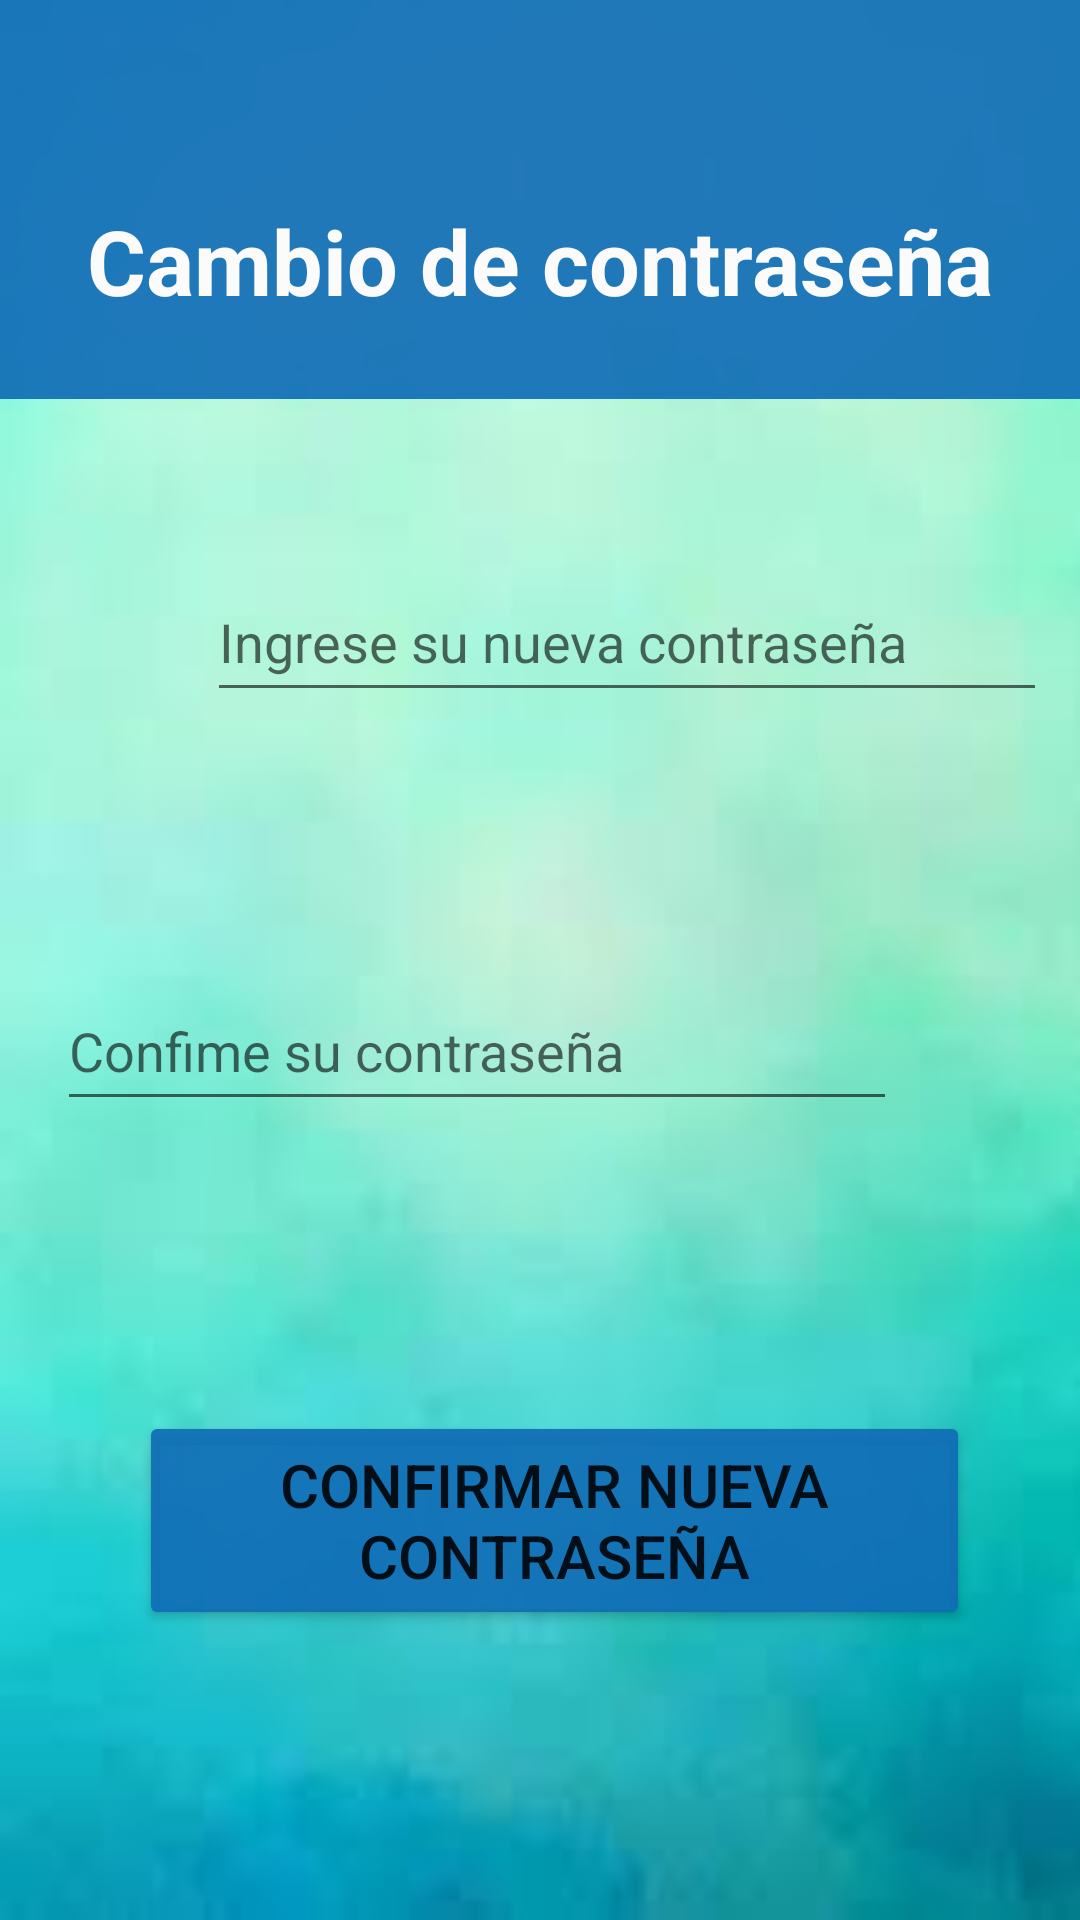

Layout XML and referenced resources for this Android screen:
<!-- AndroidManifest.xml: application theme Theme.Tp3Proyecto -->
<!-- res/layout/fragment_pass.xml -->
<?xml version="1.0" encoding="utf-8"?>
<androidx.constraintlayout.widget.ConstraintLayout xmlns:android="http://schemas.android.com/apk/res/android"
    xmlns:app="http://schemas.android.com/apk/res-auto"
    xmlns:tools="http://schemas.android.com/tools"
    android:id="@+id/frameLayout13"
    android:layout_width="match_parent"
    android:layout_height="match_parent"
    tools:context=".Fragments.PassFragment" >

    <Button
        android:id="@+id/btnPassCh"
        android:layout_width="277dp"
        android:layout_height="73dp"
        android:layout_marginStart="102dp"
        android:layout_marginTop="20dp"
        android:layout_marginEnd="117dp"
        android:layout_marginBottom="30dp"
        android:backgroundTint="#E9106DB6"
        android:text="Confirmar nueva contraseña"
        android:textSize="20sp"
        app:layout_constraintBottom_toBottomOf="parent"
        app:layout_constraintEnd_toEndOf="parent"
        app:layout_constraintHorizontal_bias="0.411"
        app:layout_constraintStart_toStartOf="parent"
        app:layout_constraintTop_toBottomOf="@+id/ConfPass" />

    <EditText
        android:id="@+id/ConfPass"
        android:layout_width="280dp"
        android:layout_height="50dp"
        android:layout_marginStart="69dp"
        android:layout_marginTop="10dp"
        android:layout_marginEnd="61dp"
        android:layout_marginBottom="10dp"
        android:drawableStart="@drawable/icono_password"
        android:ems="10"
        android:hint="Confime su contraseña"
        android:inputType="textPersonName"
        app:layout_constraintBottom_toTopOf="@+id/btnPassCh"
        app:layout_constraintEnd_toEndOf="parent"
        app:layout_constraintHorizontal_bias="1.0"
        app:layout_constraintStart_toStartOf="parent"
        app:layout_constraintTop_toBottomOf="@+id/newPass" />

    <EditText
        android:id="@+id/newPass"
        android:layout_width="280dp"
        android:layout_height="50dp"
        android:layout_marginStart="69dp"
        android:layout_marginTop="10dp"
        android:layout_marginEnd="57dp"
        android:layout_marginBottom="10dp"
        android:drawableStart="@drawable/icono_password"
        android:ems="10"
        android:hint="Ingrese su nueva contraseña"
        android:inputType="textPersonName"
        app:layout_constraintBottom_toTopOf="@+id/ConfPass"
        app:layout_constraintEnd_toEndOf="parent"
        app:layout_constraintHorizontal_bias="0.0"
        app:layout_constraintStart_toStartOf="parent"
        app:layout_constraintTop_toBottomOf="@+id/textView" />

    <View
        android:id="@+id/viewHeaderBackground"
        android:layout_width="412dp"
        android:layout_height="133dp"
        android:background="#E9106DB6"
        app:layout_constraintEnd_toEndOf="parent"
        app:layout_constraintStart_toStartOf="parent"
        app:layout_constraintTop_toTopOf="parent"
        tools:ignore="MissingConstraints" />

    <TextView
        android:id="@+id/textView"
        android:layout_width="334dp"
        android:layout_height="39dp"
        android:layout_marginStart="116dp"
        android:layout_marginEnd="117dp"
        android:layout_marginBottom="5dp"
        android:gravity="center|center_horizontal|center_vertical"
        android:shadowColor="#FFFFFF"
        android:text="Cambio de contraseña"
        android:textColor="#FBFBFB"
        android:textSize="30sp"
        android:textStyle="bold"
        app:layout_constraintBottom_toTopOf="@+id/newPass"
        app:layout_constraintEnd_toEndOf="parent"
        app:layout_constraintStart_toStartOf="parent"
        app:layout_constraintTop_toTopOf="parent" />

</androidx.constraintlayout.widget.ConstraintLayout>
<!-- resources referenced by this layout -->
<resources>
  <style name="Theme.Tp3Proyecto" parent="Theme.MaterialComponents.DayNight.DarkActionBar">
          
          <item name="colorPrimary">@color/purple_500</item>
          <item name="colorPrimaryVariant">@color/purple_700</item>
          <item name="colorOnPrimary">@color/white</item>
          
          <item name="colorSecondary">@color/teal_200</item>
          <item name="colorSecondaryVariant">@color/teal_700</item>
          <item name="colorOnSecondary">@color/black</item>
          
          <item name="android:statusBarColor">?attr/colorPrimaryVariant</item>
          
          <item name="android:windowBackground">@drawable/fondoapp7</item>
      </style>
  <color name="purple_500">#E9106DB6</color>
  <color name="purple_700">#E903487E</color>
  <color name="white">#FFFFFFFF</color>
  <color name="teal_200">#FF03DAC5</color>
  <color name="teal_700">#FF018786</color>
  <color name="black">#FF000000</color>
  <!-- drawable fondoapp7: jpg bitmap (drawable, 2210 bytes) -->
</resources>
